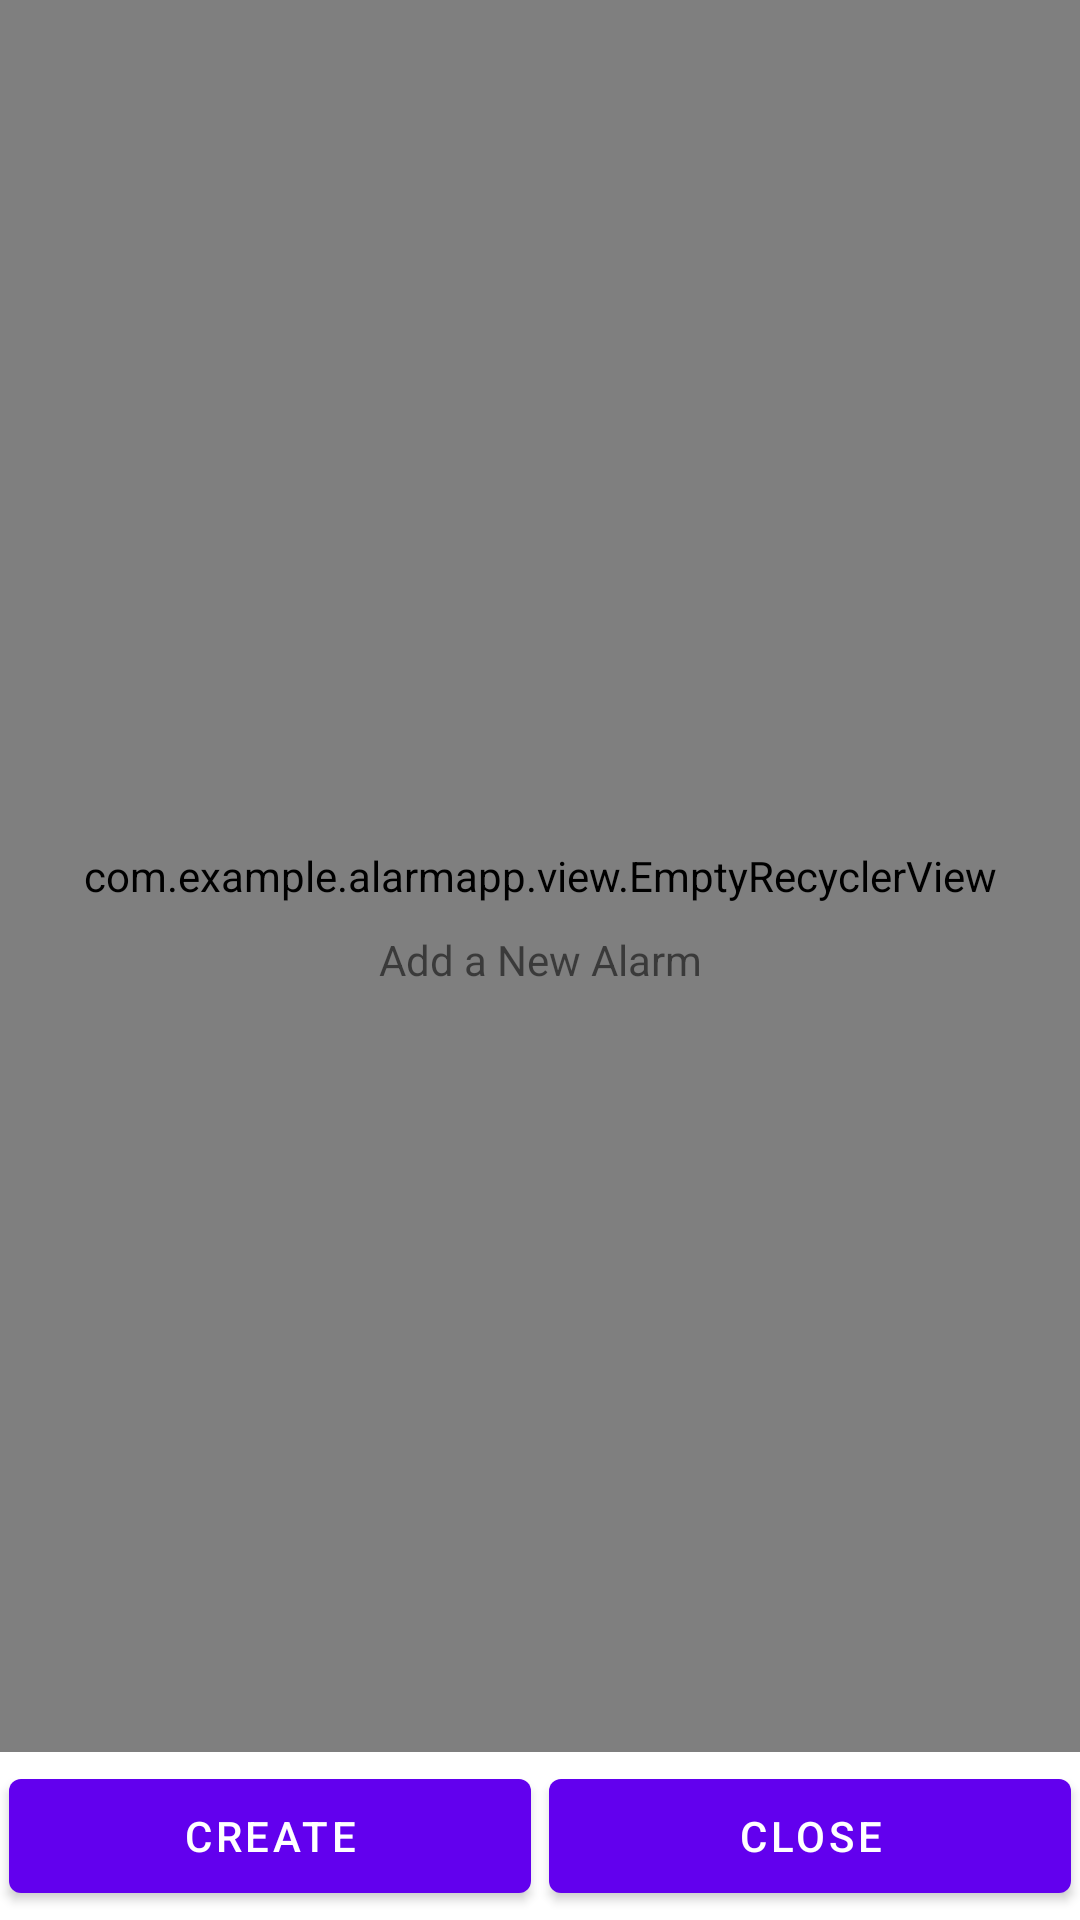

Here is an Android app screen rendered from its layout file. Give the layout XML and the strings, colors and styles it references.
<!-- AndroidManifest.xml: application theme Theme.AlarmApp -->
<!-- res/layout/fragment_main.xml -->
<?xml version="1.0" encoding="utf-8"?>
<androidx.constraintlayout.widget.ConstraintLayout xmlns:android="http://schemas.android.com/apk/res/android"
    xmlns:app="http://schemas.android.com/apk/res-auto"
    android:layout_width="match_parent"
    android:layout_height="match_parent">

    <com.example.alarmapp.view.EmptyRecyclerView
        android:id="@+id/recycler"
        android:layout_width="0dp"
        android:layout_height="0dp"
        app:layout_constraintBottom_toTopOf="@+id/llButtonBar"
        app:layout_constraintEnd_toEndOf="parent"
        app:layout_constraintStart_toStartOf="parent"
        app:layout_constraintTop_toTopOf="parent" />

    <TextView
        android:id="@+id/empty_view"
        android:layout_width="match_parent"
        android:layout_height="match_parent"
        android:gravity="center"
        android:text="Add a New Alarm"
        app:layout_constraintBottom_toBottomOf="parent"
        app:layout_constraintEnd_toEndOf="parent"
        app:layout_constraintStart_toStartOf="parent"
        app:layout_constraintTop_toTopOf="parent" />


    <LinearLayout
        android:id="@+id/llButtonBar"
        android:layout_width="0dp"
        android:layout_height="56dp"
        app:layout_constraintBottom_toBottomOf="parent"
        app:layout_constraintEnd_toEndOf="parent"
        app:layout_constraintStart_toStartOf="parent">

        <Button
            android:id="@+id/btnAdd"
            android:layout_width="match_parent"
            android:layout_height="match_parent"
            android:layout_margin="3dp"
            android:layout_weight="1"
            android:text="Create"
            android:textColor="@color/white"/>

        <Button
            android:id="@+id/btnExit"
            android:layout_width="match_parent"
            android:layout_height="match_parent"
            android:layout_margin="3dp"
            android:layout_weight="1"
            android:text="Close"
            android:textColor="@color/white"/>
    </LinearLayout>

</androidx.constraintlayout.widget.ConstraintLayout>
<!-- resources referenced by this layout -->
<resources>
  <color name="white">#FFFFFFFF</color>
  <style name="Theme.AlarmApp" parent="Theme.MaterialComponents.DayNight.DarkActionBar">
          
          <item name="colorPrimary">@color/purple_500</item>
          <item name="colorPrimaryVariant">@color/purple_700</item>
          <item name="colorOnPrimary">@color/purple_700</item>
          
          <item name="colorSecondary">@color/teal_200</item>
          <item name="colorSecondaryVariant">@color/teal_700</item>
          <item name="colorOnSecondary">@color/black</item>
          
          <item name="android:statusBarColor" tools:targetApi="l">?attr/colorPrimaryVariant</item>
          
      </style>
  <color name="purple_500">#FF6200EE</color>
  <color name="purple_700">#FF3700B3</color>
  <color name="teal_200">#FF03DAC5</color>
  <color name="teal_700">#FF018786</color>
  <color name="black">#FF000000</color>
</resources>
